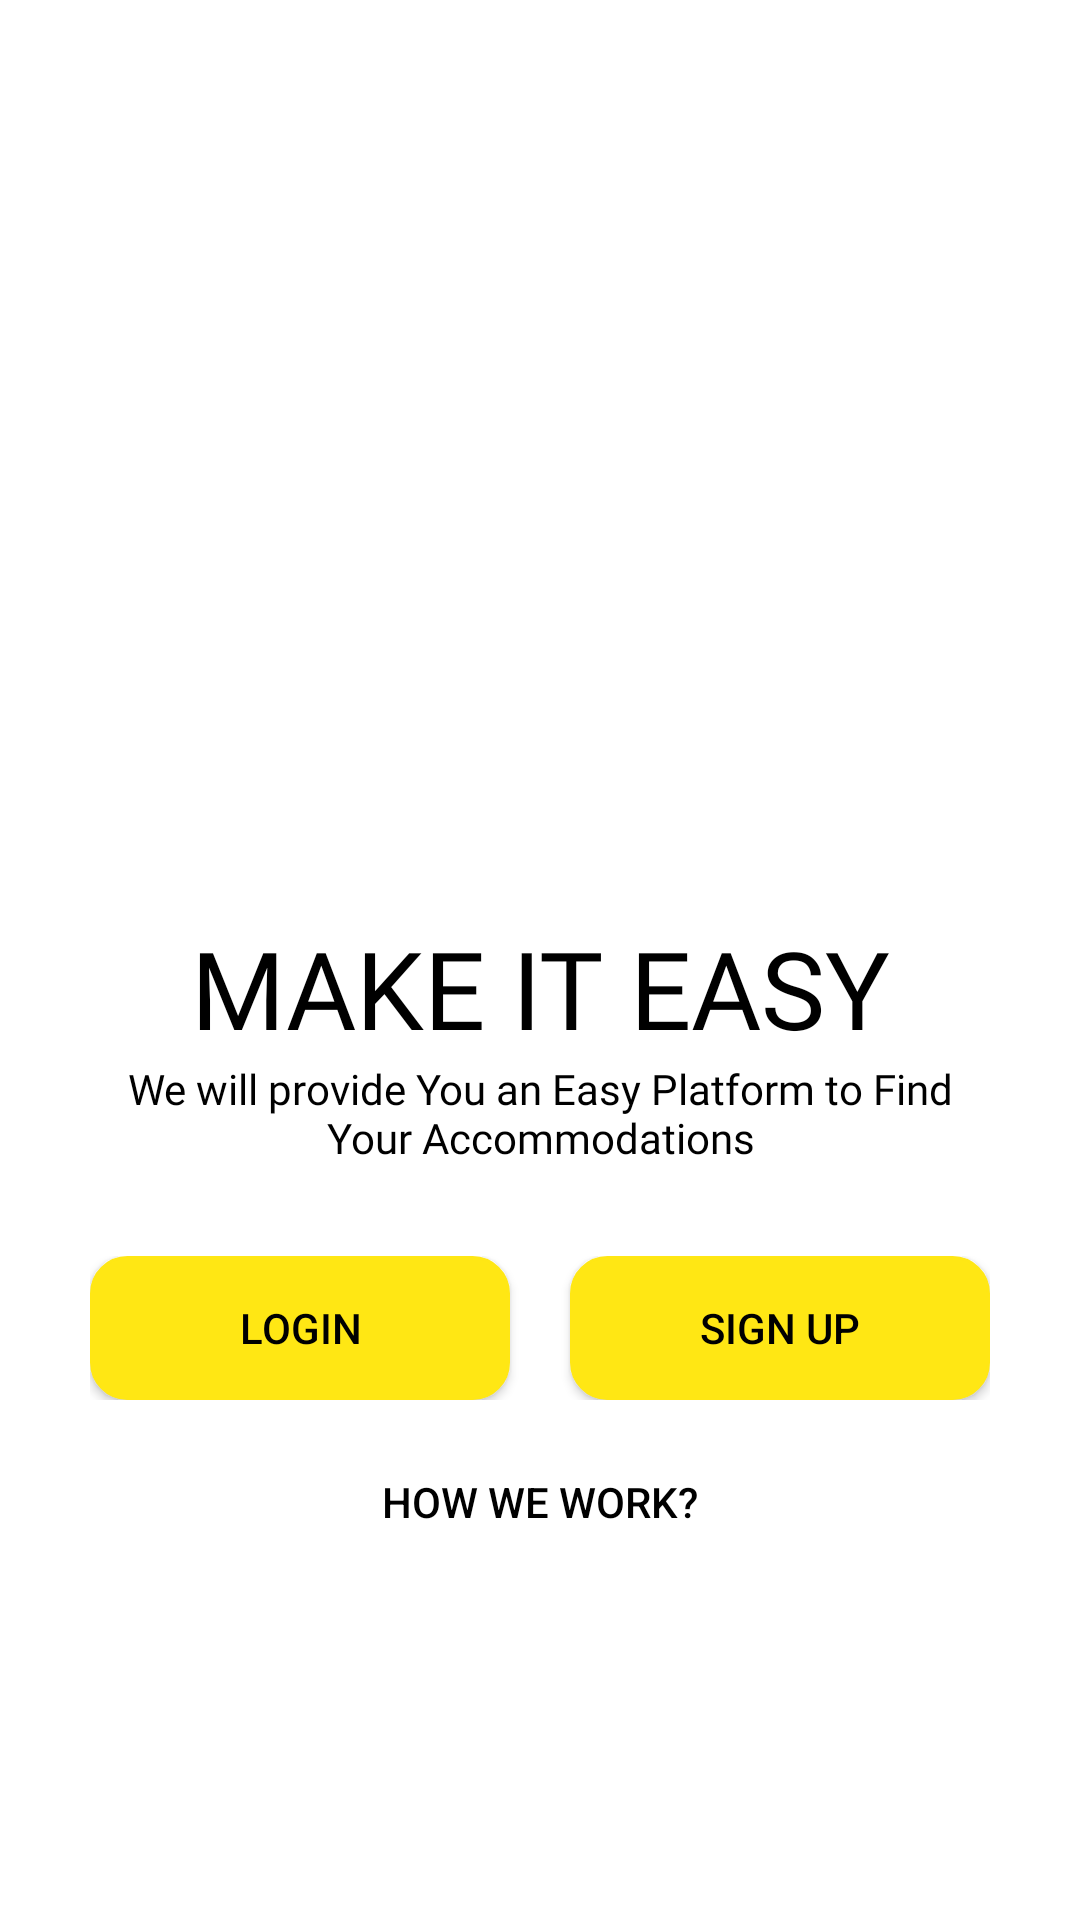

This screen was rendered from an Android layout file. Write that file and the resources it references.
<!-- AndroidManifest.xml: application theme Theme.HostelLocator -->
<!-- res/layout/activity_user__startup__screen.xml -->
<?xml version="1.0" encoding="utf-8"?>
<LinearLayout xmlns:android="http://schemas.android.com/apk/res/android"
    xmlns:app="http://schemas.android.com/apk/res-auto"
    xmlns:tools="http://schemas.android.com/tools"
    android:layout_width="match_parent"
    android:layout_height="match_parent"
    android:background="@android:color/white"
    android:padding="30dp"
    android:orientation="vertical"
    tools:context=".Common.LoginSignUp.User_Startup_Screen">

    <ImageView
        android:layout_width="match_parent"
        android:layout_height="250dp"
        android:layout_marginTop="15dp"
        android:src="@drawable/startup_screen_image" />

    <TextView
        android:layout_width="wrap_content"
        android:layout_height="wrap_content"
        android:layout_gravity="center"
        android:layout_marginTop="10dp"
        android:fontFamily="@font/impact"
        android:text="@string/startupscreen_slogan"
        android:textAlignment="center"
        android:textAllCaps="true"
        android:textColor="@color/black"
        android:textSize="36sp" />

    <TextView
        android:layout_width="wrap_content"
        android:layout_height="wrap_content"
        android:layout_gravity="center"
        android:fontFamily="@font/varelaround_regular"
        android:text="@string/startupscreen_desc"
        android:textAlignment="center"
        android:textColor="@color/black" />

    <LinearLayout
        android:layout_width="match_parent"
        android:layout_height="wrap_content"
        android:layout_marginTop="30dp"
        android:orientation="horizontal">

        <Button
            android:id="@+id/login_btn"
            android:layout_width="0dp"
            android:layout_height="wrap_content"
            android:layout_marginRight="10dp"
            android:layout_weight="1"
            android:background="@drawable/yellow_filled_border_button"
            android:elevation="20dp"
            android:text="@string/Login"
            android:onClick="callLoginScreen"
            android:transitionName="transition_login"
            android:textColor="@color/black" />

        <Button
            android:id="@+id/signup_btn"
            android:layout_width="0dp"
            android:layout_height="wrap_content"
            android:layout_marginLeft="10dp"
            android:layout_weight="1"
            android:background="@drawable/yellow_filled_border_button"
            android:elevation="20dp"
            android:text="@string/signup"
            android:transitionName="transition_Signup"
            android:onClick="callSignupScreen"
            android:textColor="@color/black" />


    </LinearLayout>
    <Button
        android:layout_width="match_parent"
        android:layout_height="wrap_content"
        android:text="@string/how_we_work"
        android:layout_marginTop="10dp"
        android:textColor="@color/black"
        android:onClick="Howwework"
        android:background="#00000000"
        />

</LinearLayout>
<!-- resources referenced by this layout -->
<resources>
  <color name="black">#FF000000</color>
  <!-- drawable yellow_filled_border_button (drawable) -->
  <?xml version="1.0" encoding="utf-8"?>
  <shape xmlns:android="http://schemas.android.com/apk/res/android"
      android:shape="rectangle">
      <solid android:color="@color/colorPrimary" />
      <stroke
          android:width="1dp"
          android:color="@color/colorPrimary" />
      <corners android:radius="12dp" />
  
  
  </shape>
  <string name="Login">Login</string>
  <string name="how_we_work">How we Work?</string>
  <string name="signup">Sign Up</string>
  <string name="startupscreen_desc">We will provide You an Easy Platform to Find Your Accommodations</string>
  <string name="startupscreen_slogan">Make It Easy</string>
  <style name="Theme.HostelLocator" parent="Theme.MaterialComponents.Light.NoActionBar.Bridge">
          
          <item name="colorPrimary">@color/colorPrimary</item>
          <item name="colorPrimaryVariant">@color/colorPrimaryDark</item>
          <item name="colorOnPrimary">@color/colorAccent</item>
          
          <item name="colorSecondary">@color/teal_200</item>
          <item name="colorSecondaryVariant">@color/colorPrimaryDark</item>
          <item name="colorOnSecondary">@color/black</item>
          
          <item name="android:statusBarColor" tools:targetApi="l">?attr/colorPrimaryVariant</item>
          
      </style>
  <color name="colorPrimary">#FFE714</color>
  <color name="colorPrimaryDark">#FBAC36</color>
  <color name="colorAccent">#160440</color>
  <color name="teal_200">#EAEDED</color>
</resources>
